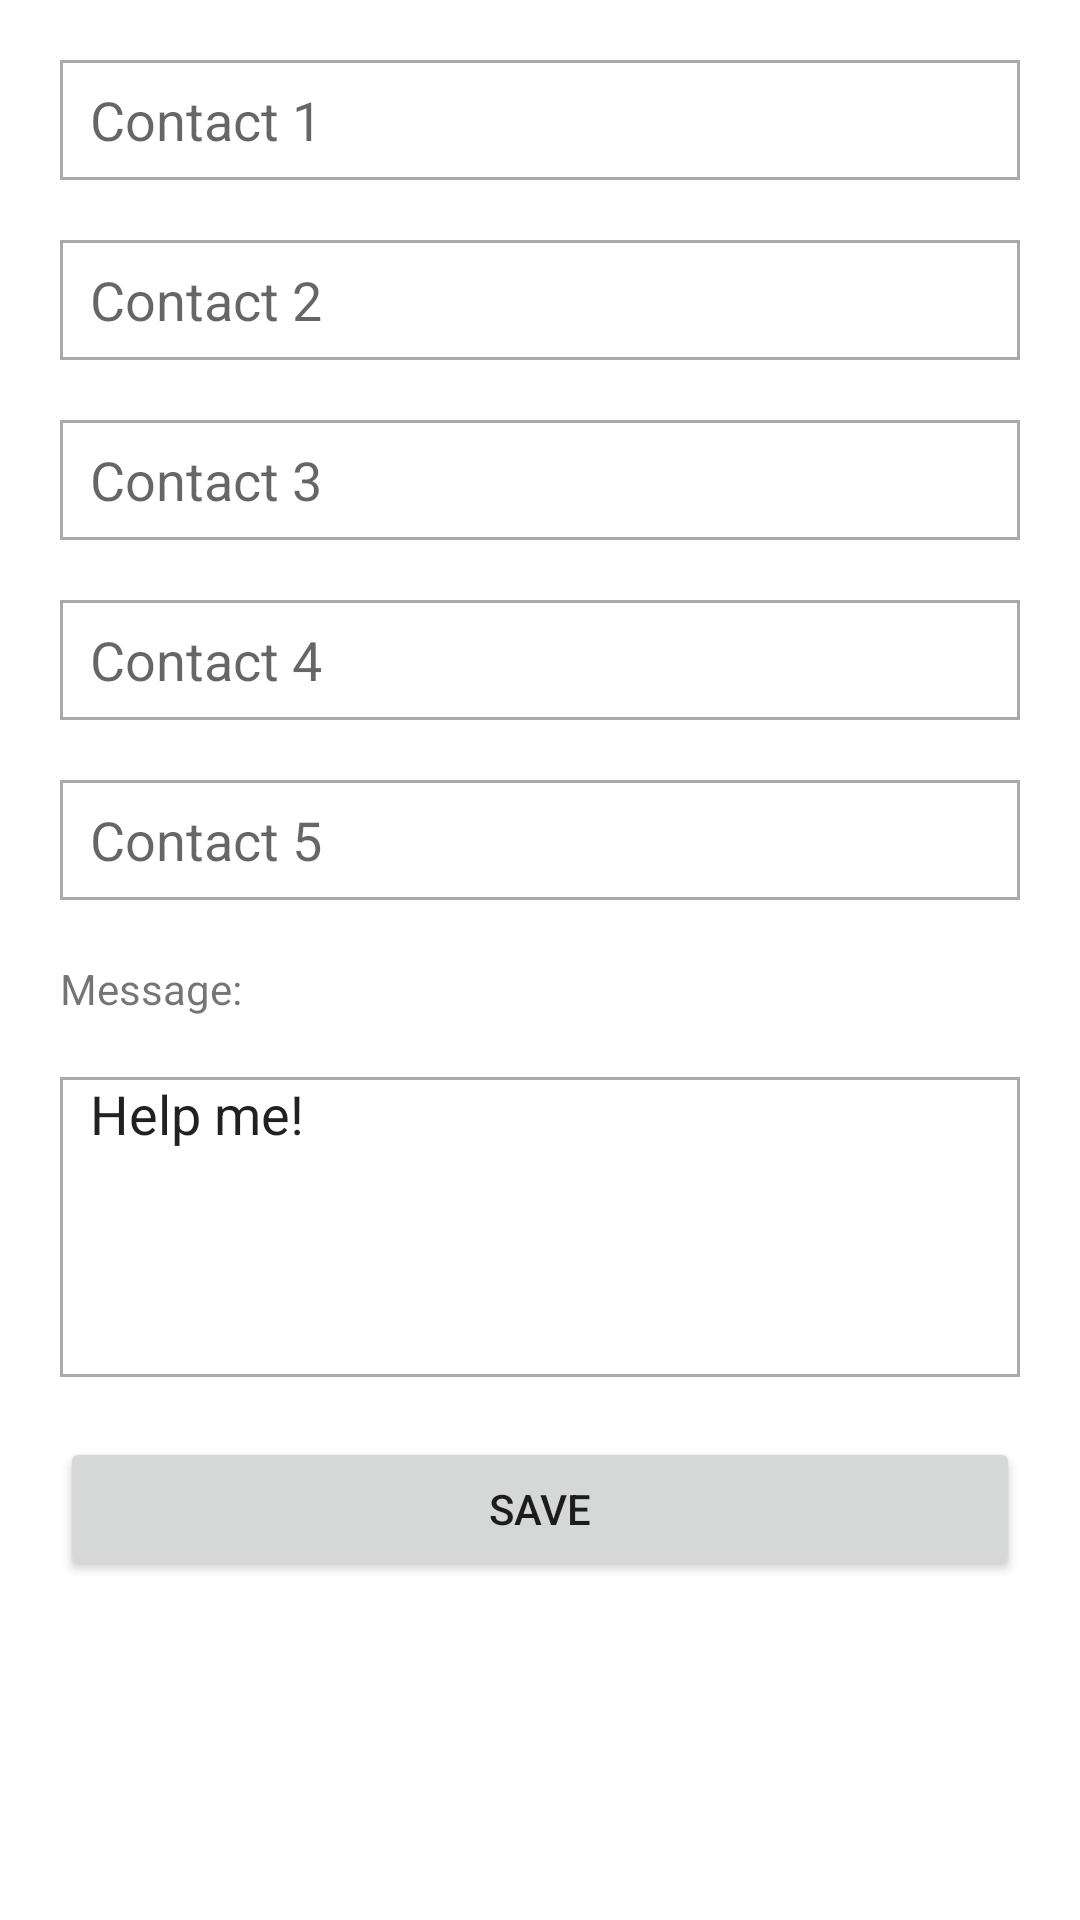

Write the Android layout XML for this screen, with the resource values it uses.
<!-- AndroidManifest.xml: application theme Theme.CrimeReport -->
<!-- res/layout/activity_add_contact.xml -->
<?xml version="1.0" encoding="utf-8"?>
<androidx.constraintlayout.widget.ConstraintLayout xmlns:android="http://schemas.android.com/apk/res/android"
    xmlns:app="http://schemas.android.com/apk/res-auto"
    xmlns:tools="http://schemas.android.com/tools"
    android:layout_width="match_parent"
    android:layout_height="match_parent"
    tools:context=".services.AddContact">

    <EditText
        android:id="@+id/c1"
        android:layout_width="match_parent"
        android:layout_height="40dp"
        android:layout_margin="20dp"
        android:hint="Contact 1"
        android:paddingStart="10dp"
        android:background="@drawable/custom_border"
        android:inputType="number"
        app:layout_constraintStart_toStartOf="parent"
        app:layout_constraintTop_toTopOf="parent" />

    <EditText
        android:id="@+id/c2"
        android:layout_width="match_parent"
        android:layout_height="40dp"
        android:layout_margin="20dp"
        android:hint="Contact 2"
        android:paddingStart="10dp"
        android:inputType="number"
        android:background="@drawable/custom_border"
        app:layout_constraintStart_toStartOf="parent"
        app:layout_constraintTop_toBottomOf="@+id/c1" />

    <EditText
        android:id="@+id/c3"
        android:layout_width="match_parent"
        android:layout_height="40dp"
        android:layout_margin="20dp"
        android:layout_marginStart="16dp"
        android:layout_marginTop="184dp"
        android:hint="Contact 3"
        android:paddingStart="10dp"
        android:background="@drawable/custom_border"
        android:inputType="number"
        app:layout_constraintStart_toStartOf="parent"
        app:layout_constraintTop_toBottomOf="@id/c2"  />

    <EditText
        android:id="@+id/c4"
        android:layout_width="match_parent"
        android:layout_height="40dp"
        android:layout_margin="20dp"
        android:hint="Contact 4"
        android:paddingStart="10dp"
        android:background="@drawable/custom_border"
        android:inputType="number"
        app:layout_constraintStart_toStartOf="parent"
        app:layout_constraintTop_toBottomOf="@+id/c3" />

    <EditText
        android:id="@+id/c5"
        android:layout_width="match_parent"
        android:layout_height="40dp"
        android:layout_margin="20dp"
        android:hint="Contact 5"
        android:paddingStart="10dp"
        android:background="@drawable/custom_border"
        android:inputType="number"
        app:layout_constraintStart_toStartOf="parent"
        app:layout_constraintTop_toBottomOf="@id/c4"/>


    <TextView
        android:id="@+id/textmsg"
        android:layout_width="match_parent"
        android:layout_height="wrap_content"
        android:layout_margin="20dp"
        android:gravity="start"
        android:text="Message:"
        app:layout_constraintStart_toStartOf="parent"
        app:layout_constraintTop_toBottomOf="@+id/c5" />


    <EditText
        android:id="@+id/edtmsg"
        android:layout_width="match_parent"
        android:layout_height="100dp"
        android:layout_margin="20dp"
        android:text="Help me!"
        android:gravity="left|start"
        android:paddingStart="10dp"
        android:background="@drawable/custom_border"
        app:layout_constraintTop_toBottomOf="@+id/textmsg" />

    <Button
        android:id="@+id/savec"
        android:layout_width="match_parent"
        android:layout_height="wrap_content"
        android:layout_margin="20dp"
        android:text="Save"

        app:layout_constraintTop_toBottomOf="@+id/edtmsg"
        tools:layout_editor_absoluteX="20dp" />


</androidx.constraintlayout.widget.ConstraintLayout>
<!-- resources referenced by this layout -->
<resources>
  <!-- drawable custom_border (drawable) -->
  <?xml version="1.0" encoding="utf-8"?>
  <selector xmlns:android="http://schemas.android.com/apk/res/android">
  
      
      <item android:state_enabled="true" android:state_focused="true">
          <shape android:shape="rectangle">
              <solid android:color="@android:color/white" />
              <stroke android:width="1dp" android:color="@color/colorPrimary" />
          </shape>
      </item>
  
      
      <item android:state_enabled="true">
          <shape android:shape="rectangle">
              <solid android:color="@android:color/white" />
              <stroke android:width="1dp" android:color="@android:color/darker_gray" />
          </shape>
      </item>
  
  </selector>
  <style name="Theme.CrimeReport" parent="Theme.MaterialComponents.DayNight.DarkActionBar">
          
          <item name="colorPrimary">@color/colorPrimaryDark</item>
          <item name="colorPrimaryVariant">@color/colorPrimaryDark</item>
          <item name="colorOnPrimary">@color/white</item>
          
          <item name="colorSecondary">@color/teal_200</item>
          <item name="colorSecondaryVariant">@color/teal_700</item>
          <item name="colorOnSecondary">@color/black</item>
          
          <item name="android:statusBarColor" tools:targetApi="l">?attr/colorPrimaryVariant</item>
          
  
      </style>
  <!-- not gathered from this repository: default colours our renderer supplied (Android Studio template values) -->
  <color name="teal_200">#FF03DAC5</color>
  <color name="teal_700">#FF018786</color>
  <color name="black">#FF000000</color>
  <color name="white">#FFFFFFFF</color>
  <color name="colorPrimary">#FF6200EE</color>
  <color name="colorPrimaryDark">#FF3700B3</color>
</resources>
